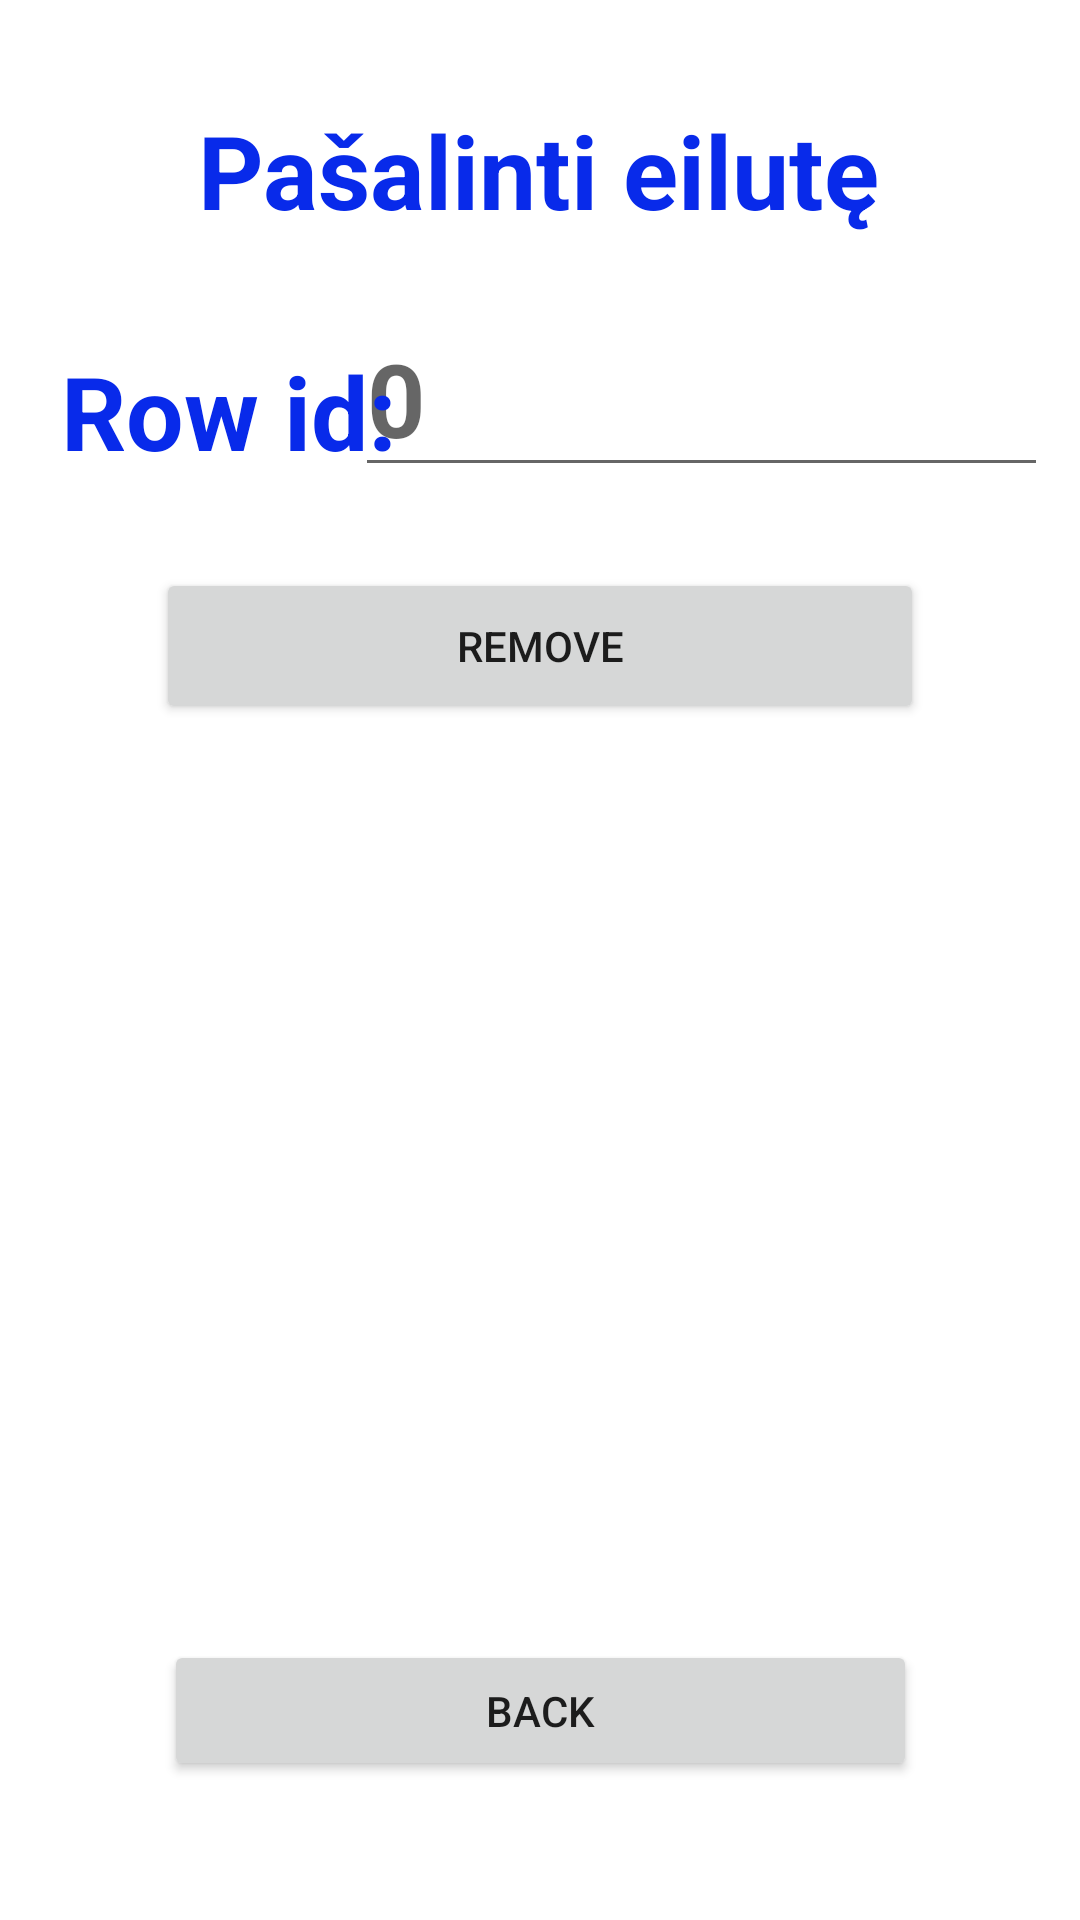

Layout XML and referenced resources for this Android screen:
<!-- AndroidManifest.xml: application theme Theme.ImprovementApp -->
<!-- res/layout/activity_remove.xml -->
<?xml version="1.0" encoding="utf-8"?>
<androidx.constraintlayout.widget.ConstraintLayout xmlns:android="http://schemas.android.com/apk/res/android"
    xmlns:app="http://schemas.android.com/apk/res-auto"
    xmlns:tools="http://schemas.android.com/tools"
    android:layout_width="match_parent"
    android:layout_height="match_parent">

    <Button
        android:id="@+id/button8"
        android:layout_width="256dp"
        android:layout_height="52dp"
        android:text="Remove"
        app:layout_constraintBottom_toBottomOf="parent"
        app:layout_constraintEnd_toEndOf="parent"
        app:layout_constraintStart_toStartOf="parent"
        app:layout_constraintTop_toTopOf="parent"
        app:layout_constraintVertical_bias="0.322" />

    <Button
        android:id="@+id/button7"
        android:layout_width="251dp"
        android:layout_height="47dp"
        android:text="Back"
        app:layout_constraintBottom_toBottomOf="parent"
        app:layout_constraintEnd_toEndOf="parent"
        app:layout_constraintStart_toStartOf="parent"
        app:layout_constraintTop_toTopOf="parent"
        app:layout_constraintVertical_bias="0.922" />

    <EditText
        android:id="@+id/editTextNumber"
        android:layout_width="231dp"
        android:layout_height="58dp"
        android:ems="10"
        android:hint="0"
        android:inputType="number"
        android:textColor="#082AEA"
        android:textSize="34sp"
        android:textStyle="bold"
        app:layout_constraintBottom_toBottomOf="parent"
        app:layout_constraintEnd_toEndOf="parent"
        app:layout_constraintHorizontal_bias="0.917"
        app:layout_constraintStart_toStartOf="parent"
        app:layout_constraintTop_toTopOf="parent"
        app:layout_constraintVertical_bias="0.179" />

    <TextView
        android:id="@+id/textView5"
        android:layout_width="129dp"
        android:layout_height="47dp"
        android:text="Row id:"
        android:textColor="#082AEA"
        android:textSize="34sp"
        android:textStyle="bold"
        app:layout_constraintBottom_toBottomOf="parent"
        app:layout_constraintEnd_toEndOf="parent"
        app:layout_constraintHorizontal_bias="0.088"
        app:layout_constraintStart_toStartOf="parent"
        app:layout_constraintTop_toTopOf="parent"
        app:layout_constraintVertical_bias="0.193" />

    <TextView
        android:id="@+id/textView6"
        android:layout_width="wrap_content"
        android:layout_height="wrap_content"
        android:text="Pašalinti eilutę"
        android:textColor="#082AEA"
        android:textSize="34sp"
        android:textStyle="bold"
        app:layout_constraintBottom_toBottomOf="parent"
        app:layout_constraintEnd_toEndOf="parent"
        app:layout_constraintHorizontal_bias="0.498"
        app:layout_constraintStart_toStartOf="parent"
        app:layout_constraintTop_toTopOf="parent"
        app:layout_constraintVertical_bias="0.057" />

    <ImageView
        android:id="@+id/imageView"
        android:layout_width="321dp"
        android:layout_height="298dp"
        app:layout_constraintBottom_toBottomOf="parent"
        app:layout_constraintEnd_toEndOf="parent"
        app:layout_constraintHorizontal_bias="0.504"
        app:layout_constraintStart_toStartOf="parent"
        app:layout_constraintTop_toTopOf="parent"
        app:layout_constraintVertical_bias="0.665"
        tools:srcCompat="@tools:sample/avatars"
        android:src="@drawable/mau"
        android:contentDescription="Image Description"/>
</androidx.constraintlayout.widget.ConstraintLayout>
<!-- resources referenced by this layout -->
<resources>
  <style name="Theme.ImprovementApp" parent="Theme.MaterialComponents.DayNight.DarkActionBar">
          
          <item name="colorPrimary">@color/purple_500</item>
          <item name="colorPrimaryVariant">@color/purple_700</item>
          <item name="colorOnPrimary">@color/white</item>
          
          <item name="colorSecondary">@color/teal_200</item>
          <item name="colorSecondaryVariant">@color/teal_700</item>
          <item name="colorOnSecondary">@color/black</item>
          
          <item name="android:statusBarColor">?attr/colorPrimaryVariant</item>
          
      </style>
  <!-- not gathered from this repository: default colours our renderer supplied (Android Studio template values) -->
  <color name="purple_500">#FF6200EE</color>
  <color name="purple_700">#FF3700B3</color>
  <color name="teal_200">#FF03DAC5</color>
  <color name="teal_700">#FF018786</color>
  <color name="black">#FF000000</color>
  <color name="white">#FFFFFFFF</color>
</resources>
